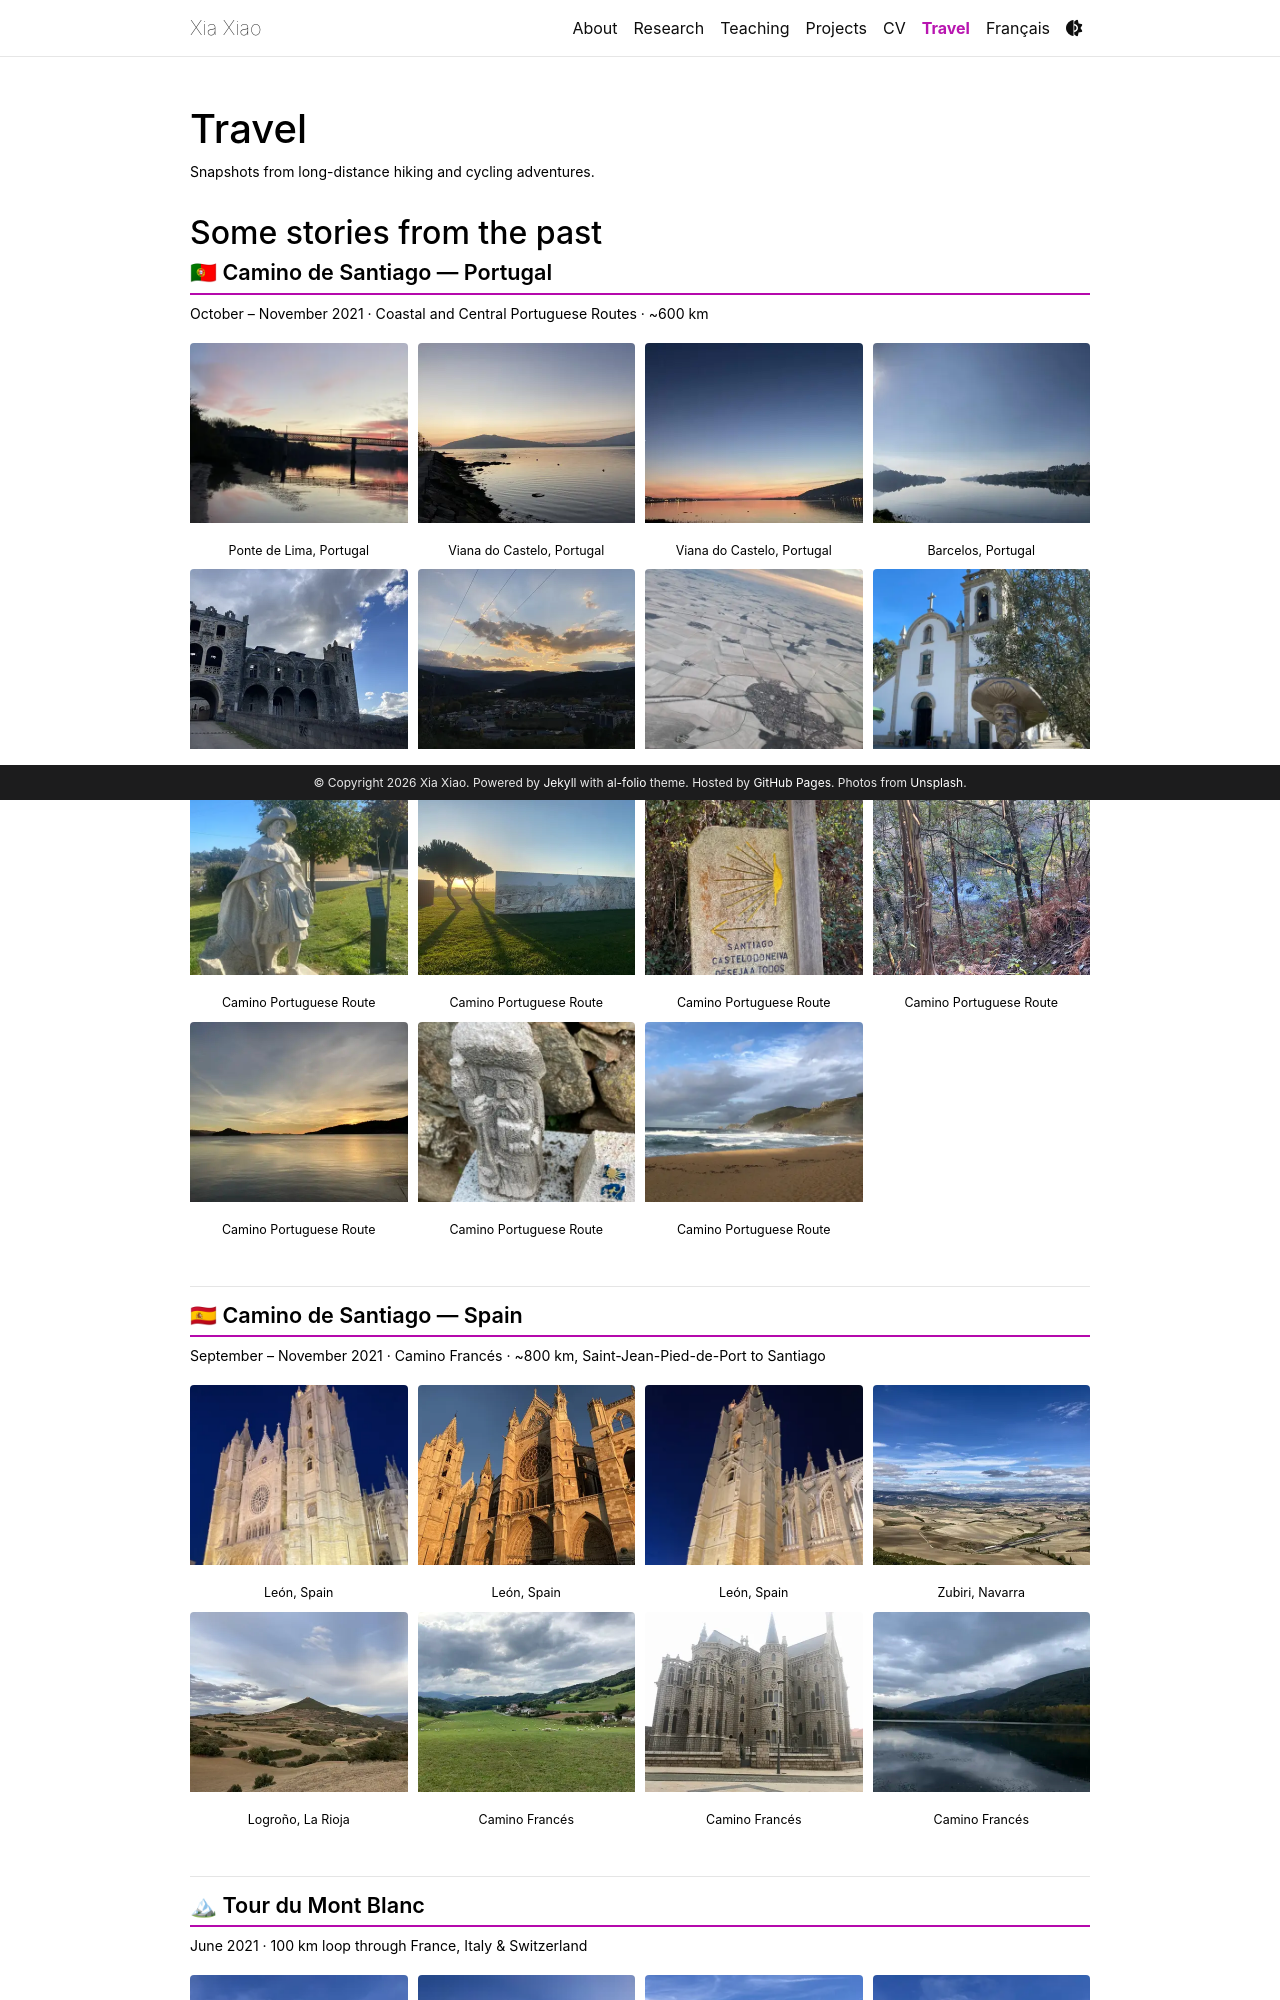

repository: xia-geom/xia-geom.github.io · page: travel/index.html · generator: jekyll

---
layout: page
title: Travel
permalink: /travel/
description: Snapshots from long-distance hiking and cycling adventures.
nav: true
nav_order: 5
lang: en
---

<style>
.travel-section {
  margin-bottom: 3rem;
}
.travel-section h2 {
  font-size: 1.35rem;
  font-weight: 600;
  border-bottom: 2px solid var(--global-theme-color, #333);
  padding-bottom: 0.4rem;
  margin-bottom: 0.5rem;
}
.travel-section .trip-meta {
  font-size: 0.88rem;
  color: var(--global-text-color);
  margin-bottom: 1.2rem;
}
.photo-grid {
  display: grid;
  grid-template-columns: repeat(2, 1fr);
  gap: 10px;
  margin-bottom: 0.5rem;
}
@media (min-width: 768px) {
  .photo-grid {
    grid-template-columns: repeat(4, 1fr);
  }
}
.photo-cell {
  position: relative;
  overflow: hidden;
  border-radius: 4px;
  background: var(--global-card-bg-color);
}
.photo-cell img {
  width: 100%;
  height: 180px;
  object-fit: cover;
  display: block;
  transition: transform 0.3s ease;
  cursor: zoom-in;
}
.photo-cell img:hover {
  transform: scale(1.03);
}
.photo-caption {
  font-size: 0.78rem;
  color: var(--global-text-color);
  text-align: center;
  padding: 4px 4px 0;
  line-height: 1.3;
}
</style>
